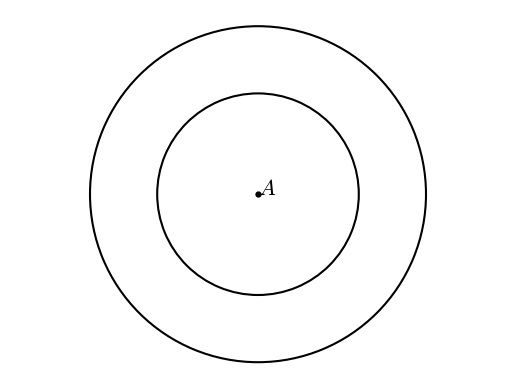

Reproduce this figure in Python.
#T# the following code shows how to draw two concentric circles

#T# to draw two concentric circles, the pyplot module of the matplotlib package is used
import matplotlib.pyplot as plt

#T# the patches module of the matplotlib package is used to draw shapes
import matplotlib.patches as mpatches

#T# create the figure and axes
fig1, ax1 = plt.subplots(1, 1)

#T# set the aspect of the axes
ax1.set_aspect('equal', adjustable = 'datalim')

#T# hide the spines and ticks
for it1 in ['top', 'bottom', 'left', 'right']:
    ax1.spines[it1].set_visible(False)
ax1.xaxis.set_visible(False)
ax1.yaxis.set_visible(False)

#T# create the variables that define the plot
A = (0, 0)
r1 = 1
r2 = .6

list_x_1 = [A[0]]
list_y_1 = [A[1]]

#T# plot the figure
circle1 = mpatches.Arc(A, 2*r1, 2*r1, linewidth = 1.5)
circle2 = mpatches.Arc(A, 2*r2, 2*r2, linewidth = 1.5)
ax1.add_patch(circle1)
ax1.add_patch(circle2)

ax1.plot(list_x_1, list_y_1, 'ok', markersize = 3.5)

#T# set the math text font to the Latex default, Computer Modern
import matplotlib
matplotlib.rcParams['mathtext.fontset'] = 'cm'

#T# create the labels
label_A = ax1.annotate(r'$A$', A, size = 16)

#T# drag the labels if needed
label_A.draggable()

#T# show the results
ax1.autoscale()
plt.show()